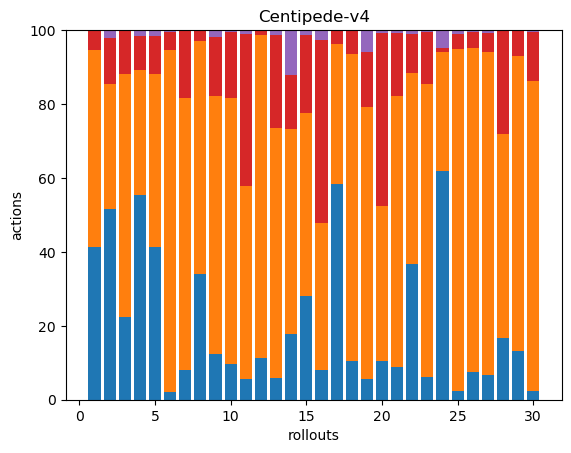

The file beside this chart, header and first rows:
102, 132, 0, 13, 0, 0, 0, 0, 0, 0, 0, 0, 0, 0, 0, 0, 0, 0
271, 179, 0, 65, 11, 0, 0, 0, 0, 0, 0, 0, 0, 0, 0, 0, 0, 0
87, 255, 0, 45, 1, 0, 0, 0, 0, 0, 0, 0, 0, 0, 0, 0, 0, 0
168, 102, 0, 28, 5, 0, 0, 0, 0, 0, 0, 0, 0, 0, 0, 0, 0, 0
221, 251, 0, 56, 8, 0, 0, 0, 0, 0, 0, 0, 0, 0, 0, 0, 0, 0
5, 223, 0, 12, 1, 0, 0, 0, 0, 0, 0, 0, 0, 0, 0, 0, 0, 0
24, 218, 0, 54, 0, 0, 0, 0, 0, 0, 0, 0, 0, 0, 0, 0, 0, 0
144, 268, 0, 11, 1, 0, 0, 0, 0, 0, 0, 0, 0, 0, 0, 0, 0, 0
25, 142, 0, 32, 4, 0, 0, 0, 0, 0, 0, 0, 0, 0, 0, 0, 0, 0
41, 308, 0, 76, 2, 0, 0, 0, 0, 0, 0, 0, 0, 0, 0, 0, 0, 0
16, 149, 0, 117, 3, 0, 0, 0, 0, 0, 0, 0, 0, 0, 0, 0, 0, 0
35, 274, 0, 4, 0, 0, 0, 0, 0, 0, 0, 0, 0, 0, 0, 0, 0, 0
16, 188, 0, 69, 4, 0, 0, 0, 0, 0, 0, 0, 0, 0, 0, 0, 0, 0
55, 170, 0, 45, 37, 0, 0, 0, 0, 0, 0, 0, 0, 0, 0, 0, 0, 0
70, 124, 0, 53, 3, 0, 0, 0, 0, 0, 0, 0, 0, 0, 0, 0, 0, 0
41, 199, 0, 249, 14, 0, 0, 0, 0, 0, 0, 0, 0, 0, 0, 0, 0, 0
158, 103, 0, 9, 1, 0, 0, 0, 0, 0, 0, 0, 0, 0, 0, 0, 0, 0
39, 305, 0, 23, 1, 0, 0, 0, 0, 0, 0, 0, 0, 0, 0, 0, 0, 0
16, 210, 0, 42, 17, 0, 0, 0, 0, 0, 0, 0, 0, 0, 0, 0, 0, 0
27, 107, 0, 120, 2, 0, 0, 0, 0, 0, 0, 0, 0, 0, 0, 0, 0, 0
21, 173, 0, 40, 2, 0, 0, 0, 0, 0, 0, 0, 0, 0, 0, 0, 0, 0
118, 166, 0, 34, 3, 0, 0, 0, 0, 0, 0, 0, 0, 0, 0, 0, 0, 0
16, 205, 0, 37, 1, 0, 0, 0, 0, 0, 0, 0, 0, 0, 0, 0, 0, 0
165, 86, 0, 3, 13, 0, 0, 0, 0, 0, 0, 0, 0, 0, 0, 0, 0, 0
7, 283, 0, 13, 3, 0, 0, 0, 0, 0, 0, 0, 0, 0, 0, 0, 0, 0
20, 232, 0, 12, 1, 0, 0, 0, 0, 0, 0, 0, 0, 0, 0, 0, 0, 0
27, 358, 0, 21, 3, 0, 0, 0, 0, 0, 0, 0, 0, 0, 0, 0, 0, 0
55, 182, 0, 93, 0, 0, 0, 0, 0, 0, 0, 0, 0, 0, 0, 0, 0, 0
38, 230, 0, 19, 1, 0, 0, 0, 0, 0, 0, 0, 0, 0, 0, 0, 0, 0
9, 324, 0, 51, 2, 0, 0, 0, 0, 0, 0, 0, 0, 0, 0, 0, 0, 0
